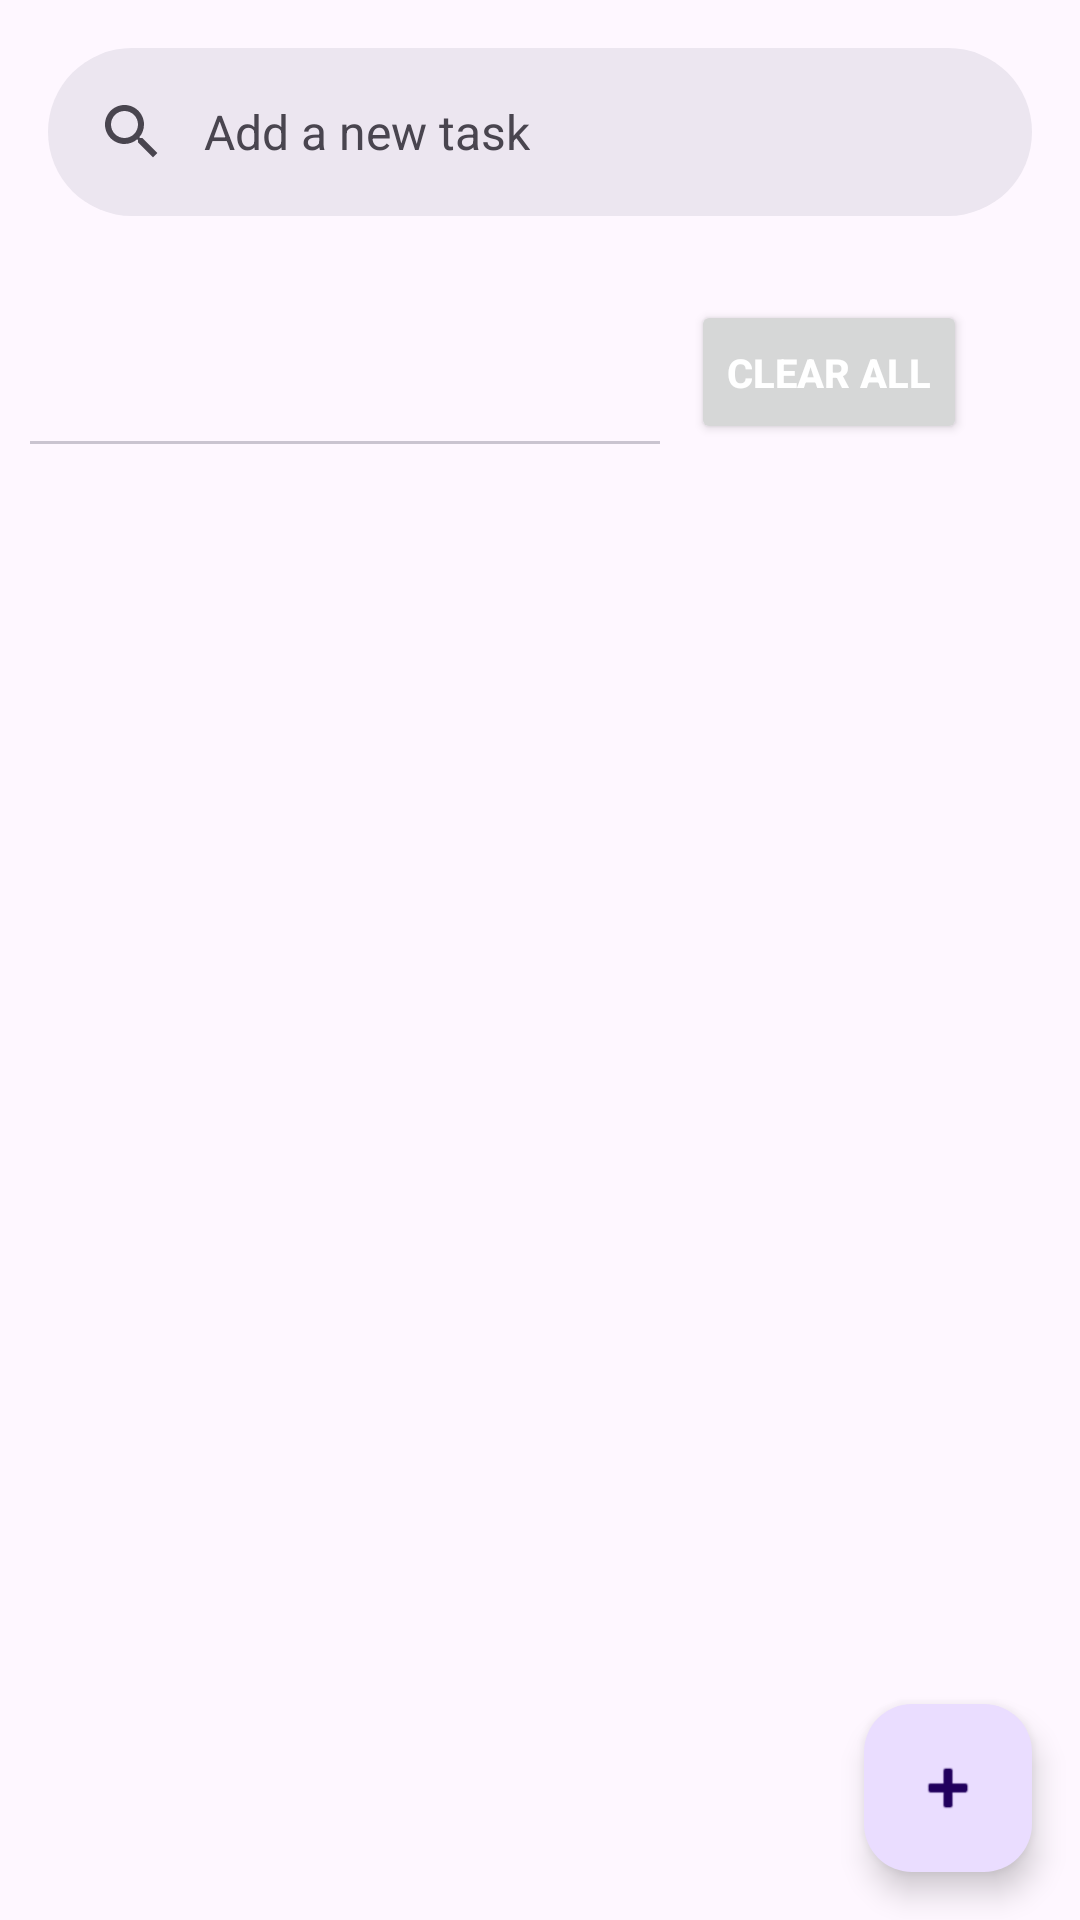

This screen was rendered from an Android layout file. Write that file and the resources it references.
<!-- AndroidManifest.xml: activity theme Theme.App -->
<!-- res/layout/fragment_main.xml -->
<?xml version="1.0" encoding="utf-8"?>
<androidx.coordinatorlayout.widget.CoordinatorLayout xmlns:android="http://schemas.android.com/apk/res/android"
    xmlns:app="http://schemas.android.com/apk/res-auto"
    xmlns:tools="http://schemas.android.com/tools"
    android:id="@+id/root"
    android:layout_width="match_parent"
    android:layout_height="match_parent">

    <RelativeLayout
        android:layout_width="match_parent"
        android:layout_height="match_parent">

        <com.google.android.material.appbar.AppBarLayout
            android:layout_width="match_parent"
            android:layout_height="wrap_content">

            <com.google.android.material.search.SearchBar
                android:id="@+id/sbSearchBar"
                android:layout_width="match_parent"
                android:layout_height="wrap_content"
                android:hint="@string/search" />
        </com.google.android.material.appbar.AppBarLayout>
    </RelativeLayout>

    <com.google.android.material.search.SearchView
        android:id="@+id/svSearch"
        android:layout_width="match_parent"
        android:layout_height="match_parent"
        android:hint="@string/search"
        app:layout_anchor="@id/sbSearchBar">
        
    </com.google.android.material.search.SearchView>

    <RelativeLayout
        android:layout_width="match_parent"
        android:layout_height="match_parent">

        <com.google.android.material.tabs.TabLayout
            android:id="@+id/tloMenu"
            android:layout_width="match_parent"
            android:layout_height="wrap_content"
            android:layout_marginStart="10dp"
            android:layout_marginTop="100dp"
            android:layout_marginEnd="140dp"
            android:contentDescription="@string/tab" />

        <androidx.viewpager2.widget.ViewPager2
            android:id="@+id/vpg"
            android:layout_width="match_parent"
            android:layout_height="0dp"
            android:layout_below="@+id/tloMenu"
            android:layout_alignParentBottom="true"
            android:layout_marginStart="10dp"
            android:layout_marginLeft="10dp"
            android:layout_marginTop="10dp"
            android:layout_marginEnd="10dp"
            android:layout_marginRight="10dp"
            android:layout_marginBottom="5dp" />

        <Button
            android:id="@+id/btnClearAll"
            android:layout_width="wrap_content"
            android:layout_height="wrap_content"
            android:layout_marginStart="-130dp"
            android:layout_marginTop="100dp"
            android:layout_toEndOf="@+id/tloMenu"
            android:text="@string/clear_all"
            android:textColor="@color/white"
            android:textSize="40px"
            android:textStyle="bold"
            tools:ignore="TextSizeCheck" />

        <com.google.android.material.floatingactionbutton.FloatingActionButton
            android:id="@+id/btnAdd"
            android:layout_width="wrap_content"
            android:layout_height="wrap_content"
            android:layout_alignParentEnd="true"
            android:layout_alignParentBottom="true"
            android:layout_gravity="bottom|end"
            android:layout_marginEnd="16dp"
            android:layout_marginBottom="16dp"
            android:transitionName="add"
            app:srcCompat="@android:drawable/ic_input_add" />

    </RelativeLayout>
</androidx.coordinatorlayout.widget.CoordinatorLayout>
<!-- resources referenced by this layout -->
<resources>
  <string name="clear_all">Clear ALL</string>
  <string name="search">Add a new task</string>
  <string name="tab">tab</string>
  <style name="Theme.App" parent="Theme.Material3.Light">
  
          <item name="colorPrimary">@color/purple_500</item>
          <item name="colorPrimaryVariant">@color/purple_700</item>
          <item name="colorOnPrimary">@color/white</item>
          
          <item name="colorSecondary">@color/teal_200</item>
          <item name="colorSecondaryVariant">@color/teal_700</item>
          <item name="colorOnSecondary">@color/black</item>
          
          <item name="android:statusBarColor">?attr/colorPrimaryVariant</item>
  
      </style>
  <!-- not gathered from this repository: default colours our renderer supplied (Android Studio template values) -->
  <color name="purple_500">#FF6200EE</color>
  <color name="purple_700">#FF3700B3</color>
  <color name="teal_200">#FF03DAC5</color>
  <color name="teal_700">#FF018786</color>
  <color name="black">#FF000000</color>
  <color name="white">#FFFFFFFF</color>
</resources>
